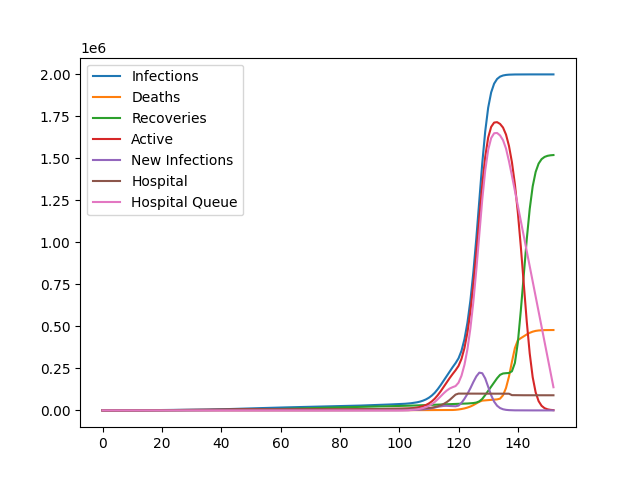

Source data for this figure (header and first rows):
Infections, Deaths, Recoveries, Active, New Infections, Hospital, Hospital Queue
1, 0, 0, 1, 0, 0, 0
19, 0, 0, 19, 18, 18, 0
51, 0, 0, 51, 32, 50, 0
104, 0, 0, 104, 53, 103, 0
153, 0, 0, 153, 49, 152, 0
195, 0, 0, 195, 42, 194, 0
239, 0, 0, 239, 44, 238, 0
290, 0, 0, 290, 51, 289, 0
357, 0, 0, 357, 67, 356, 0
415, 0, 0, 415, 58, 414, 0
478, 0, 0, 478, 63, 477, 0
575, 0, 0, 575, 97, 574, 0
694, 0, 0, 694, 119, 693, 0
834, 0, 0, 834, 140, 833, 0
1001, 0, 0, 1001, 167, 1000, 0
1095, 0, 1, 1094, 94, 1094, 0
1283, 1, 18, 1264, 188, 1264, 0
1415, 3, 48, 1364, 132, 1364, 0
1589, 4, 100, 1485, 174, 1485, 0
1744, 5, 148, 1591, 155, 1591, 0
1896, 10, 185, 1701, 152, 1701, 0
2026, 13, 226, 1787, 130, 1787, 0
2173, 13, 277, 1883, 147, 1883, 0
2343, 13, 344, 1986, 170, 1986, 0
2537, 16, 399, 2122, 194, 2122, 0
2747, 21, 457, 2269, 210, 2269, 0
2921, 26, 549, 2346, 174, 2346, 0
3130, 29, 665, 2436, 209, 2436, 0
3318, 37, 797, 2484, 188, 2484, 0
3510, 45, 956, 2509, 192, 2509, 0
3773, 49, 1046, 2678, 263, 2678, 0
3984, 60, 1223, 2701, 211, 2701, 0
4224, 68, 1347, 2809, 240, 2809, 0
4498, 77, 1512, 2909, 274, 2909, 0
4777, 90, 1654, 3033, 279, 3033, 0
5050, 96, 1800, 3154, 273, 3154, 0
5364, 100, 1926, 3338, 314, 3338, 0
5667, 108, 2065, 3494, 303, 3494, 0
6004, 111, 2232, 3661, 337, 3661, 0
6404, 123, 2414, 3867, 400, 3867, 0
6752, 137, 2610, 4005, 348, 4005, 0
7175, 148, 2773, 4254, 423, 4254, 0
7572, 155, 2975, 4442, 397, 4442, 0
8134, 167, 3151, 4816, 562, 4816, 0
8609, 178, 3332, 5099, 475, 5099, 0
9132, 195, 3578, 5359, 523, 5359, 0
9628, 204, 3780, 5644, 496, 5644, 0
10117, 214, 4010, 5893, 489, 5893, 0
10699, 225, 4273, 6201, 582, 6201, 0
11285, 237, 4540, 6508, 586, 6508, 0
11808, 244, 4806, 6758, 523, 6758, 0
12312, 267, 5097, 6948, 504, 6948, 0
12877, 286, 5381, 7210, 565, 7210, 0
13496, 303, 5701, 7492, 619, 7492, 0
14062, 329, 6075, 7658, 566, 7658, 0
14616, 351, 6401, 7864, 554, 7864, 0
15108, 366, 6809, 7933, 492, 7933, 0
15652, 384, 7188, 8080, 544, 8080, 0
16182, 421, 7713, 8048, 530, 8048, 0
16646, 442, 8167, 8037, 464, 8037, 0
... 93 more rows
